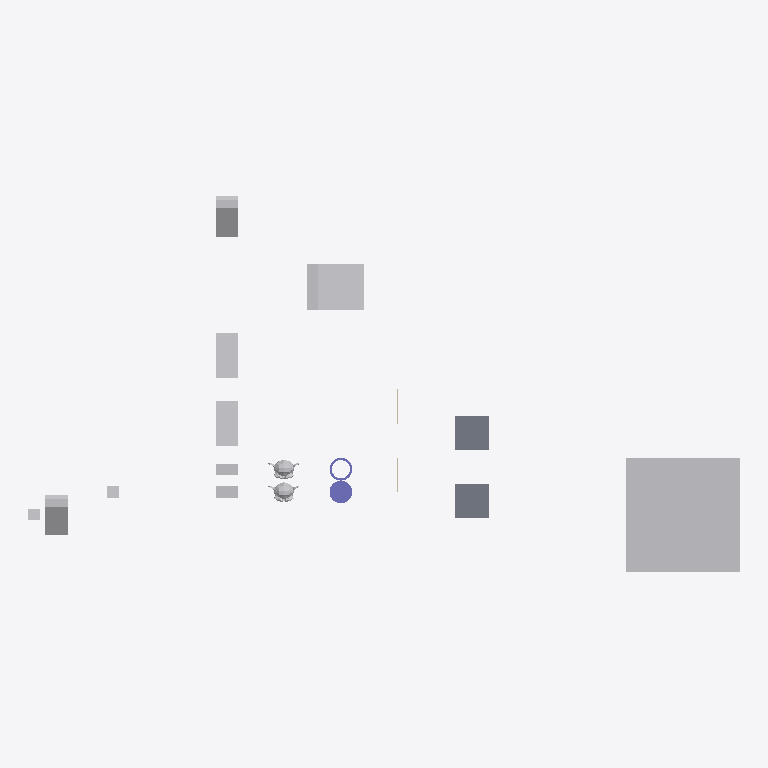
Plan cut of the same IFC building model at storey 'My Storey' (level 0.00 m, cut at 1.40 m), seen from above with north up, elements coloured by IFC class: 12 other elements (light grey), 2 slabs (grey), 2 columns (violet), 2 walls (beige). Cut surfaces are drawn darker.
Extent 62.4 m × 33.0 m × 10.0 m (x, y, z). Storeys (1): My Storey at 0.00 m. Elements (18): 9 IfcFan, 2 IfcColumn, 2 IfcEngine, 2 IfcSlab, 2 IfcWall, 1 IfcCoil.

HEADER;
FILE_DESCRIPTION(('ViewDefinition[DesignTransferView]'),'2;1');
FILE_NAME('CubeB_Side_45Cuboid.ifc','2026-10-06T17:48:14+02:00',(''),(''),'IfcOpenShell 0.9.0','Bonsai 0.9.0','Nobody');
FILE_SCHEMA(('IFC4'));
ENDSEC;
DATA;
#1=IFCPROJECT('0bu1f74cf2BOa_d4KOeg9L',$,'My Project',$,$,$,$,(#10,#22),#5);
#27=IFCSITE('1JSDvGMyn0jv2ZzufjRyFZ',$,'My Site',$,$,#50,$,$,$,$,$,$,$,$);
#33=IFCBUILDING('1mIqF3isXFmOck8pHEyBuN',$,'My Building',$,$,#56,$,$,$,$,$,$);
#39=IFCBUILDINGSTOREY('0GU64Mixj8re66d3Lvi$bf',$,'My Storey',$,$,#62,$,$,$,$);
#66942=IFCFAN('0ukEI1qhb499zhybH5cWnu',$,'BigCubeA',$,$,#67097,#66952,$,.CENTRIFUGALFORWARDCURVED.);
#67336=IFCCOIL('0ziw4R_Qn1mvqBs9HU$it9',$,'UshapeA',$,$,#67385,#67362,$,.DXCOOLINGCOIL.);
#1595=IFCSLAB('3KqBXozbX2fvj6IwlxIZLC',$,'SlabA',$,$,#67112,#1610,$,$);
#66920=IFCSLAB('3G8w3Y$LLAmh2O9AVcz8Bi',$,'SlabB',$,$,#67117,#66931,$,$);
#67140=IFCFAN('3bPlMlDQn4Ax9waXehly6T',$,'FallenCuboidA',$,$,#67197,#67146,$,.CENTRIFUGALFORWARDCURVED.);
#67156=IFCFAN('3iMkuJoN52cRguZWjxpp6M',$,'FallenCuboidB',$,$,#67176,#67162,$,.CENTRIFUGALFORWARDCURVED.);
#67198=IFCFAN('1OZw_Xt$z0JBuO1e8a$LYR',$,'45CuboidA',$,$,#67519,#67204,$,.CENTRIFUGALFORWARDCURVED.);
#67177=IFCFAN('3psZXlNj13dxYbWK4hPBgH',$,'45CuboidB',$,$,#67380,#67183,$,.CENTRIFUGALFORWARDCURVED.);
#67292=IFCCOLUMN('0qvvHMToP9qg5ie_iaTMnF',$,'CylinderA',$,$,#67335,#67330,$,.COLUMN.);
#1714=IFCENGINE('0HYl9heWP4EBB70E0t$o5T',$,'SuzanneB',$,$,#67092,#1738,$,.INTERNALCOMBUSTION.);
#576=IFCENGINE('0p86vX$TfF_xBPUY_4GHXF',$,'SuzanneA',$,$,#67087,#1553,$,.INTERNALCOMBUSTION.);
#66853=IFCFAN('2fe3JVOdD88wjcZgoS2Sl4',$,'CuboidA',$,$,#67529,#66863,$,.CENTRIFUGALFORWARDCURVED.);
#67484=IFCFAN('0ROhAAhUz0497aX1FsagXv',$,'CuboidB',$,$,#67534,#67490,$,.CENTRIFUGALFORWARDCURVED.);
#2787=IFCFAN('0FsnxVQcv6U9Or9sItIXN$',$,'CubeA',$,$,#67455,#2793,$,.CENTRIFUGALFORWARDCURVED.);
#67214=IFCCOLUMN('0EtCeuXZf9T9d2lNp9tsGx',$,'Hollow_CylinderA',$,$,#67291,#67286,$,.COLUMN.);
#2765=IFCFAN('3SYf$H801Cw9s7tjB_posc',$,'CubeB',$,$,#67554,#2781,$,.CENTRIFUGALFORWARDCURVED.);
#66890=IFCWALL('3Nva4bJwT0N9kqGt83QJ8a',$,'WallB',$,$,#67127,#66901,$,$);
#1670=IFCWALL('1cTYBjqlH7eh2eIbseGuXN',$,'WallA',$,$,#67122,#1677,$,$);
ENDSEC;
